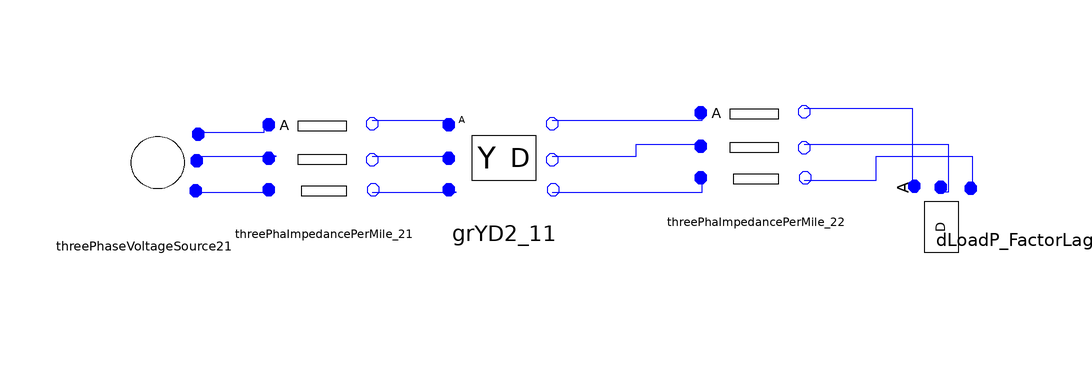

Above is the diagram view of the following Modelica model: its components placed by their Placement annotations and its connect equations drawn as lines.

model dasff
      Basic.ThreePhaseVoltageSource.ThreePhaseVoltageSource2 threePhaseVoltageSource21(Vangle2 = -2 * Modelica.Constants.pi / 3, Vangle3 = 2 * Modelica.Constants.pi / 3, Vmag1 = 12470 / sqrt(3), Vmag2 = 12470 / sqrt(3), Vmag3 = 12470 / sqrt(3)) annotation(Placement(visible = true, transformation(origin = {-78, 14}, extent = {{-10, -10}, {10, 10}}, rotation = 0)));
      ADN_Modelica.Basic.ThreePhaImpedancePerMile_2 threePhaImpedancePerMile_21(Length = 2000, UR11 = 0.4576, UR12 = 0.1559, UR13 = 0.1535, UR21 = 0.1559, UR22 = 0.4666, UR23 = 0.158, UR31 = 0.1535, UR32 = 0.158, UR33 = 0.4615, UX11 = 1.078, UX12 = 0.5017, UX13 = 0.3849, UX21 = 0.5017, UX22 = 1.0482, UX23 = 0.4236, UX31 = 0.3849, UX32 = 0.4236, UX33 = 1.065) annotation(Placement(visible = true, transformation(origin = {-48, 16}, extent = {{-10, -10}, {10, 10}}, rotation = 0)));
      ADN_Modelica.Basic.ThreePhaImpedancePerMile_2 threePhaImpedancePerMile_22(Length = 2500, UR11 = 0.4576, UR12 = 0.1559, UR13 = 0.1535, UR21 = 0.1559, UR22 = 0.4666, UR23 = 0.158, UR31 = 0.1535, UR32 = 0.158, UR33 = 0.4615, UX11 = 1.078, UX12 = 0.5017, UX13 = 0.3849, UX21 = 0.5017, UX22 = 1.0482, UX23 = 0.4236, UX31 = 0.3849, UX32 = 0.4236, UX33 = 1.065) annotation(Placement(visible = true, transformation(origin = {24, 18}, extent = {{-10, -10}, {10, 10}}, rotation = 0)));
      Basic.ThreePhaseTransformer.GrYD2_1 grYD2_11(N1 = 12.47, N2 = 4.16, Rp = 0.01, Sb = 6000, Vb = 4.16, Xp = 0.06) annotation(Placement(visible = true, transformation(origin = {-18, 16}, extent = {{-10, -10}, {10, 10}}, rotation = 0)));
      Basic.ThreePhaPQLoad.DLoadP_FactorLag2 dLoadP_FactorLag21(P1 = 1275, P2 = 1800, P3 = 2375, Power_Factor1 = 0.85, Power_Factor2 = 0.9, Power_Factor3 = 0.95) annotation(Placement(visible = true, transformation(origin = {56, 2}, extent = {{-10, -10}, {10, 10}}, rotation = 90)));
    equation
      connect(threePhaImpedancePerMile_22.nc, dLoadP_FactorLag21.pC) annotation(Line(points = {{32, 12}, {44, 12}, {44, 16}, {60, 16}, {60, 10}, {60, 10}}, color = {0, 0, 255}));
      connect(threePhaImpedancePerMile_22.nb, dLoadP_FactorLag21.pB) annotation(Line(points = {{32, 18}, {56, 18}, {56, 10}, {54, 10}, {54, 10}}, color = {0, 0, 255}));
      connect(threePhaImpedancePerMile_22.na, dLoadP_FactorLag21.pA) annotation(Line(points = {{32, 24}, {50, 24}, {50, 12}, {50, 12}, {50, 12}}, color = {0, 0, 255}));
      connect(grYD2_11.na, threePhaImpedancePerMile_22.pa) annotation(Line(points = {{-10, 22}, {15, 22}, {15, 23}}, color = {0, 0, 255}));
      connect(grYD2_11.nb, threePhaImpedancePerMile_22.pb) annotation(Line(points = {{-10, 16}, {4, 16}, {4, 18}, {15, 18}}, color = {0, 0, 255}));
      connect(grYD2_11.nc, threePhaImpedancePerMile_22.pc) annotation(Line(points = {{-10, 10}, {15, 10}, {15, 12}}, color = {0, 0, 255}));
      connect(threePhaImpedancePerMile_21.nc, grYD2_11.pc) annotation(Line(points = {{-40, 10}, {-26, 10}, {-26, 10}, {-28, 10}}, color = {0, 0, 255}));
      connect(threePhaImpedancePerMile_21.nb, grYD2_11.pb) annotation(Line(points = {{-40, 16}, {-28, 16}, {-28, 16}, {-28, 16}}, color = {0, 0, 255}));
      connect(threePhaImpedancePerMile_21.na, grYD2_11.pa) annotation(Line(points = {{-40, 22}, {-28, 22}, {-28, 22}, {-28, 22}}, color = {0, 0, 255}));
      connect(threePhaseVoltageSource21.pC, threePhaImpedancePerMile_21.pc) annotation(Line(points = {{-70, 10}, {-58, 10}, {-58, 10}, {-58, 10}}, color = {0, 0, 255}));
      connect(threePhaseVoltageSource21.pB, threePhaImpedancePerMile_21.pb) annotation(Line(points = {{-70, 16}, {-56, 16}, {-56, 16}, {-58, 16}}, color = {0, 0, 255}));
      connect(threePhaseVoltageSource21.pA, threePhaImpedancePerMile_21.pa) annotation(Line(points = {{-68, 20}, {-58, 20}, {-58, 22}, {-58, 22}}, color = {0, 0, 255}));
    end dasff;